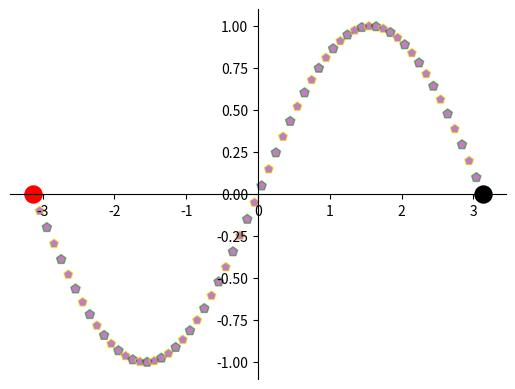

Reproduce this figure in Python.

import  matplotlib.pyplot as plt
import numpy as np


plt.figure()
x_data = np.linspace(-np.pi, np.pi, 64, endpoint=True)
plt.scatter(x_data, np.sin(x_data), c='purple',
            s = 50, alpha=0.5, marker='p', linewidths=1, edgecolors=['green', 'yellow'])
plt.scatter(x_data[0], np.sin(x_data)[0], c='red', s=150, alpha=1)
plt.scatter(x_data[63], np.sin(x_data)[63], c='black', s=150, alpha=1)

plt.gca().spines['right'].set_color('none')
plt.gca().spines['top'].set_color('none')
plt.gca().spines['bottom'].set_position(('data', 0))
plt.gca().spines['left'].set_position(('data', 0))


plt.show()



